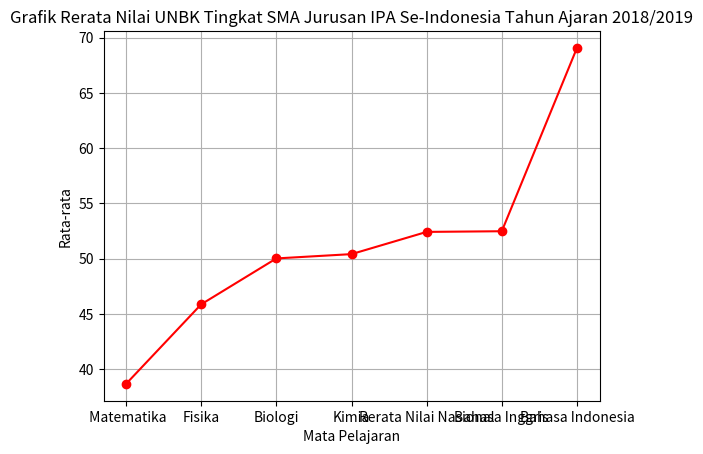

Here is the Python script that generated this plot:
import matplotlib
import matplotlib.pyplot as plt
import numpy as np

# Grafik Rerata Nilai UNBK Tingkat SMA Jurusan IPA Se-Indonesia Tahun Ajaran 2018/2019

subjects = [' Matematika', 'Fisika', 'Biologi', 'Kimia', 'Rerata Nilai Nasional', 'Bahasa Inggris', 'Bahasa Indonesia']
y = [38.68, 45.88, 50.03, 50.42, 52.43, 52.49, 69.07]
x = [70, 60, 50, 40, 30, 20, 10]

plt.plot(subjects, y, color='red',marker='o', label='My Marks')
plt.title("Grafik Rerata Nilai UNBK Tingkat SMA Jurusan IPA Se-Indonesia Tahun Ajaran 2018/2019")
plt.xlabel("Mata Pelajaran")
plt.ylabel("Rata-rata")
plt.grid()
plt.show()